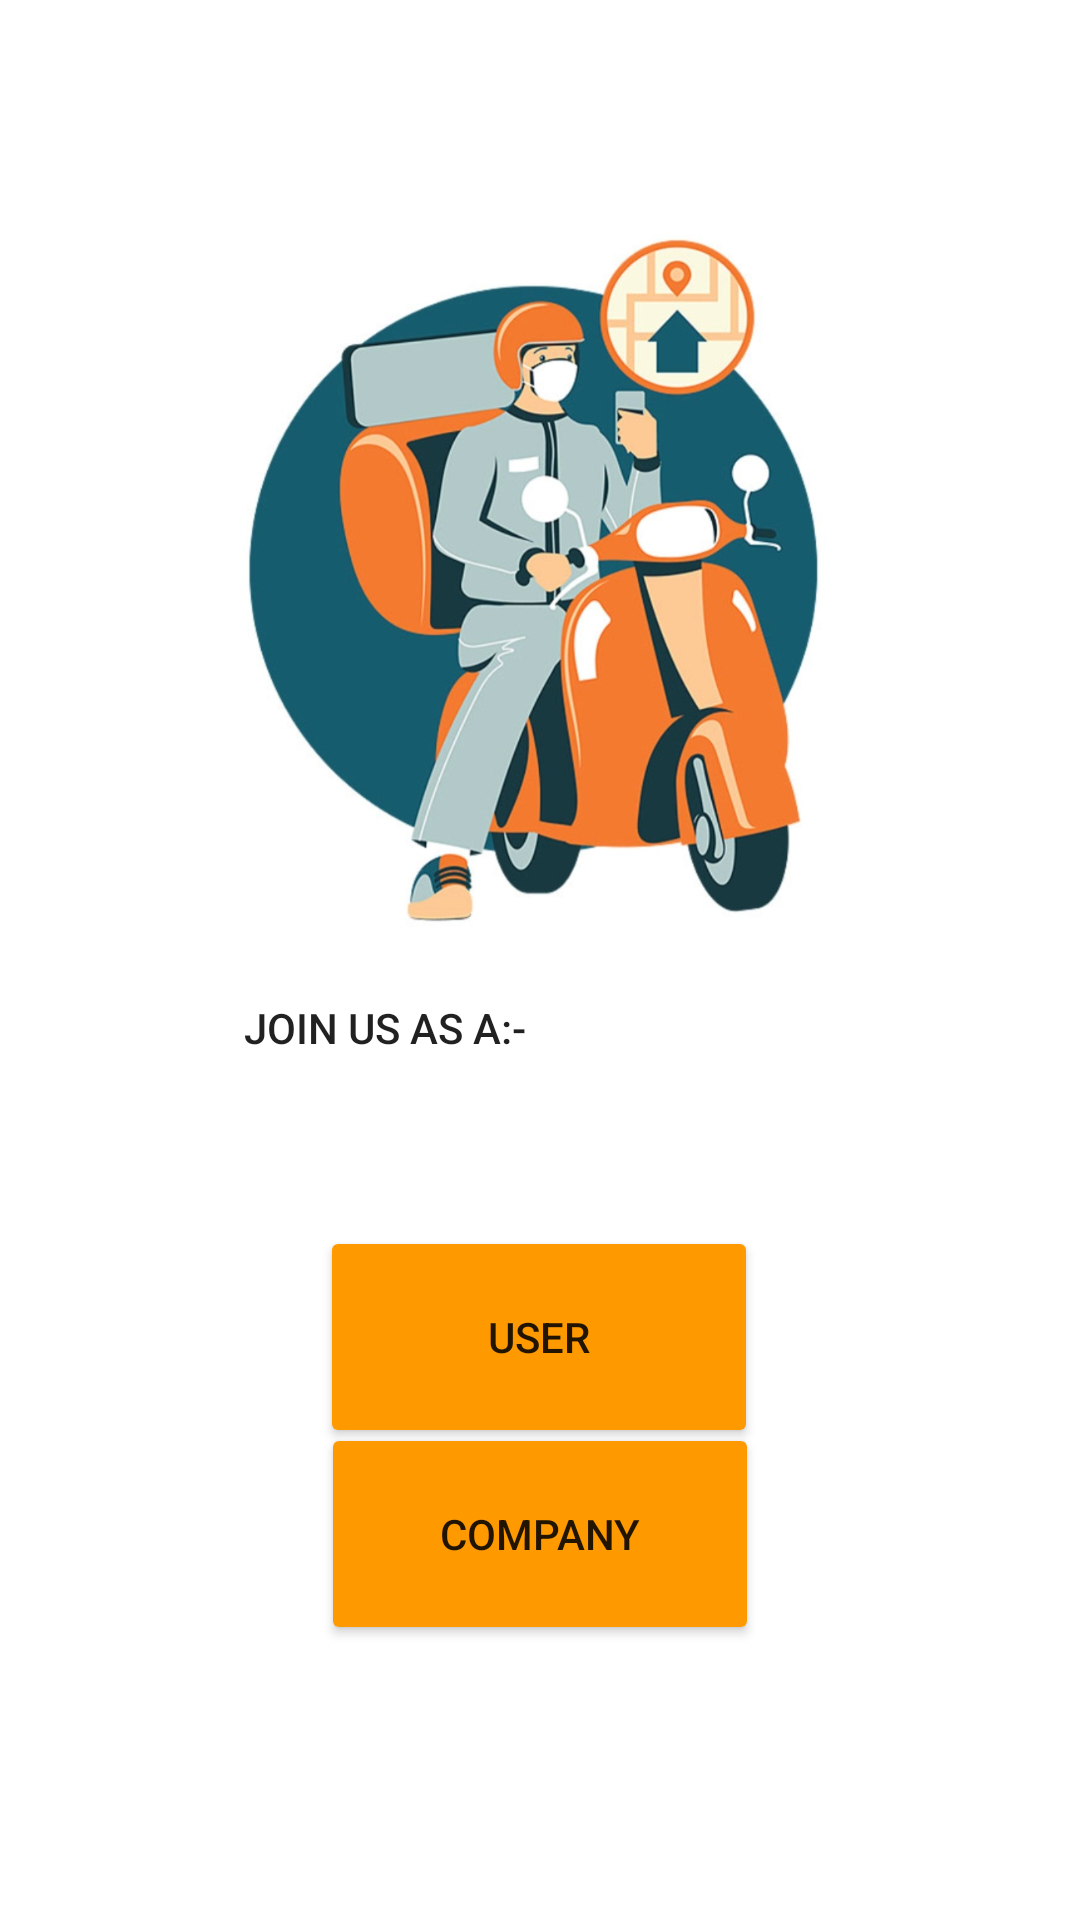

Write the Android layout XML for this screen, with the resource values it uses.
<!-- AndroidManifest.xml: application theme Theme.LogEASEtics -->
<!-- res/layout/activity_main.xml -->
<?xml version="1.0" encoding="utf-8"?>
<androidx.constraintlayout.widget.ConstraintLayout xmlns:android="http://schemas.android.com/apk/res/android"
    xmlns:app="http://schemas.android.com/apk/res-auto"
    xmlns:tools="http://schemas.android.com/tools"
    android:layout_width="match_parent"
    android:layout_height="match_parent"
    android:background="@drawable/registeractivitylogeasetics"
    android:outlineAmbientShadowColor="@color/cardview_light_background"
    tools:context=".MainActivity">

    <Button
        android:id="@+id/user"
        android:layout_width="146dp"
        android:layout_height="74dp"
        android:text="USER"
        app:backgroundTint="#FF9900"
        app:layout_constraintBottom_toBottomOf="parent"
        app:layout_constraintEnd_toEndOf="parent"
        app:layout_constraintHorizontal_bias="0.498"
        app:layout_constraintStart_toStartOf="parent"
        app:layout_constraintTop_toBottomOf="@+id/imageView"
        app:layout_constraintVertical_bias="0.374" />

    <Button
        android:id="@+id/company"
        android:layout_width="146dp"
        android:layout_height="74dp"
        android:text="COMPANY"
        app:backgroundTint="#FF9900"
        app:layout_constraintBottom_toBottomOf="parent"
        app:layout_constraintEnd_toEndOf="parent"
        app:layout_constraintStart_toStartOf="parent"
        app:layout_constraintTop_toTopOf="parent"
        app:layout_constraintVertical_bias="0.838" />

    <ImageView
        android:id="@+id/imageView"
        android:layout_width="257dp"
        android:layout_height="249dp"
        app:layout_constraintBottom_toBottomOf="parent"
        app:layout_constraintEnd_toEndOf="parent"
        app:layout_constraintStart_toStartOf="parent"
        app:layout_constraintTop_toTopOf="parent"
        app:layout_constraintVertical_bias="0.168"
        app:srcCompat="@drawable/transport" />

    <TextView
        android:id="@+id/textView2"
        android:layout_width="210dp"
        android:layout_height="39dp"
        android:text="  JOIN US AS A:- "
        android:textAppearance="@style/TextAppearance.AppCompat.Body2"
        app:layout_constraintBottom_toBottomOf="parent"
        app:layout_constraintEnd_toEndOf="parent"
        app:layout_constraintHorizontal_bias="0.497"
        app:layout_constraintStart_toStartOf="parent"
        app:layout_constraintTop_toTopOf="parent"
        app:layout_constraintVertical_bias="0.554" />

</androidx.constraintlayout.widget.ConstraintLayout>
<!-- resources referenced by this layout -->
<resources>
  <!-- drawable transport: jpg bitmap (drawable-v24, 131750 bytes) -->
  <style name="Theme.LogEASEtics" parent="Theme.MaterialComponents.DayNight.DarkActionBar">
          
          <item name="colorPrimary">@color/purple_500</item>
          <item name="colorPrimaryVariant">@color/purple_700</item>
          <item name="colorOnPrimary">@color/white</item>
          
          <item name="colorSecondary">@color/teal_200</item>
          <item name="colorSecondaryVariant">@color/teal_700</item>
          <item name="colorOnSecondary">@color/black</item>
          
          <item name="android:statusBarColor" tools:targetApi="l">?attr/colorPrimaryVariant</item>
          
      </style>
  <!-- not gathered from this repository: default colours our renderer supplied (Android Studio template values) -->
  <color name="purple_500">#FF6200EE</color>
  <color name="purple_700">#FF3700B3</color>
  <color name="teal_200">#FF03DAC5</color>
  <color name="teal_700">#FF018786</color>
  <color name="black">#FF000000</color>
  <color name="white">#FFFFFFFF</color>
</resources>
